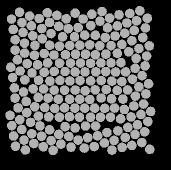

Values plotted in this chart, from the file beside it:
58.33, 135.03, 0
47.28, 82.65, 0
50.52, 141.4, 0
59.99, 144.8, 0
69.59, 148.7, 0
78.8, 153.4, 0
88.86, 155.5, 0
98.12, 159, 0
98.19, 46.61, 0
86.2, 37.8, 0
78.62, 45.39, 0
71.06, 52.52, 0
62.3, 57.67, 0
54.93, 64.36, 0
44.66, 72.07, 0
37.43, 78.84, 0
40.08, 90.02, 0
44.79, 98.83, 0
43.49, 111, 0
46.25, 120.5, 0
46.82, 131.7, 0
41.78, 148.4, 0
51.77, 152.7, 0
61.57, 155.3, 0
71.1, 159.7, 0
80.86, 163.1, 0
91.03, 166.2, 0
95.1, 32.21, 0
76.89, 34.39, 0
69.51, 41.49, 0
61.62, 47.55, 0
52.74, 54.67, 0
44.49, 62.13, 0
35.2, 69.06, 0
30.76, 86.2, 0
32.58, 96.54, 0
34.4, 106.9, 0
35.08, 117.1, 0
38.12, 126.8, 0
39.77, 138.7, 0
33.65, 155, 0
44.02, 159.1, 0
53.65, 162.5, 0
63.25, 165.8, 0
73.12, 169.4, 0
67.33, 31.77, 0
59.24, 37.5, 0
51.41, 44.84, 0
43.03, 51.48, 0
35.15, 58.77, 0
30.01, 134.3, 0
31.83, 144.7, 0
35.48, 165.3, 0
45.34, 168.9, 0
49.62, 35.03, 0
41.99, 41.53, 0
33.33, 48.43, 0
39.55, 31.34, 0
31.51, 38.09, 0
140.6, 137.8, 0
152.4, 98.19, 0
... 147 more rows
